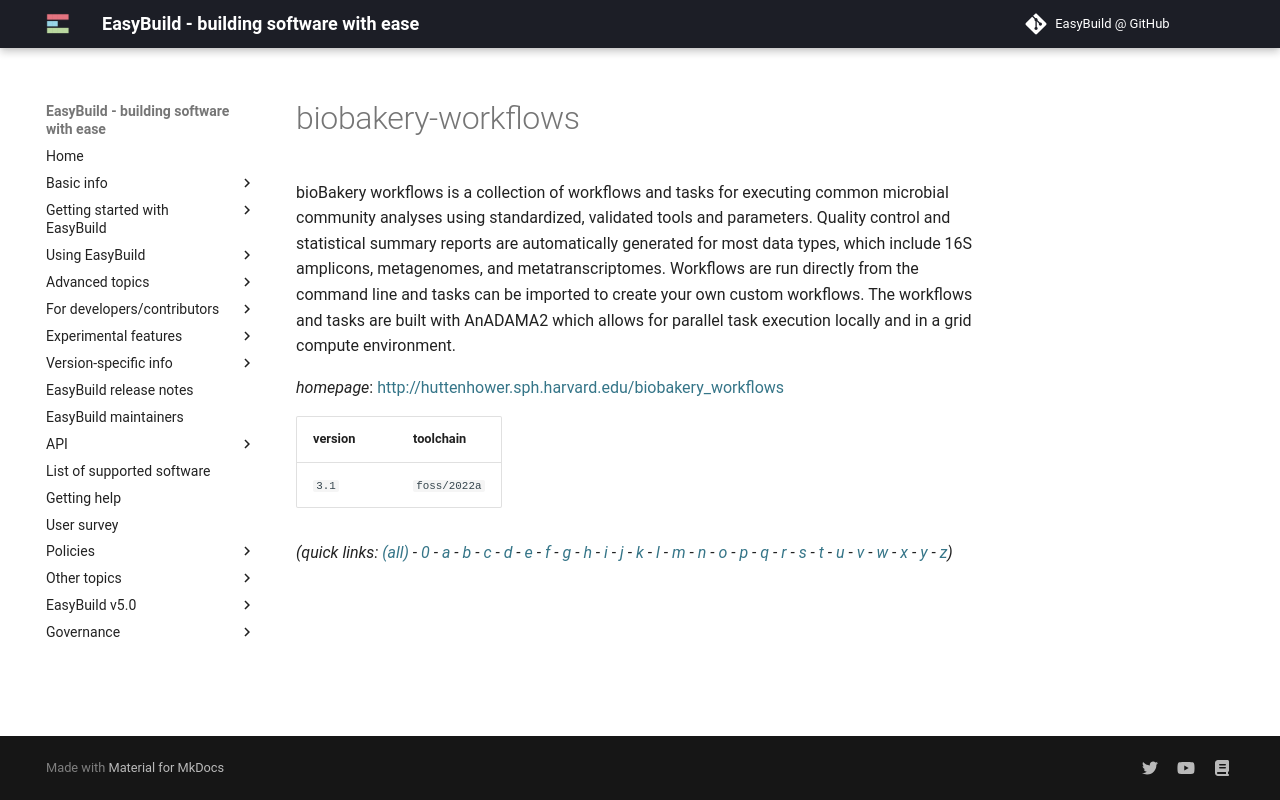

repository: easybuilders/easybuild-docs · page: version-specific/supported-software/b/biobakery-workflows/index.html · generator: mkdocs

---
search:
  boost: 0.5
---
# biobakery-workflows

bioBakery workflows is a collection of workflows and tasks for executing common microbial community analyses using standardized, validated tools and parameters. Quality control and statistical summary reports are automatically generated for most data types, which include 16S amplicons, metagenomes, and metatranscriptomes. Workflows are run directly from the command line and tasks can be imported to create your own custom workflows. The workflows and tasks are built with AnADAMA2 which allows for parallel task execution locally and in a grid compute environment.

*homepage*: <http://huttenhower.sph.harvard.edu/biobakery_workflows>

version | toolchain
--------|----------
``3.1`` | ``foss/2022a``


*(quick links: [(all)](../index.md) - [0](../0/index.md) - [a](../a/index.md) - [b](../b/index.md) - [c](../c/index.md) - [d](../d/index.md) - [e](../e/index.md) - [f](../f/index.md) - [g](../g/index.md) - [h](../h/index.md) - [i](../i/index.md) - [j](../j/index.md) - [k](../k/index.md) - [l](../l/index.md) - [m](../m/index.md) - [n](../n/index.md) - [o](../o/index.md) - [p](../p/index.md) - [q](../q/index.md) - [r](../r/index.md) - [s](../s/index.md) - [t](../t/index.md) - [u](../u/index.md) - [v](../v/index.md) - [w](../w/index.md) - [x](../x/index.md) - [y](../y/index.md) - [z](../z/index.md))*
